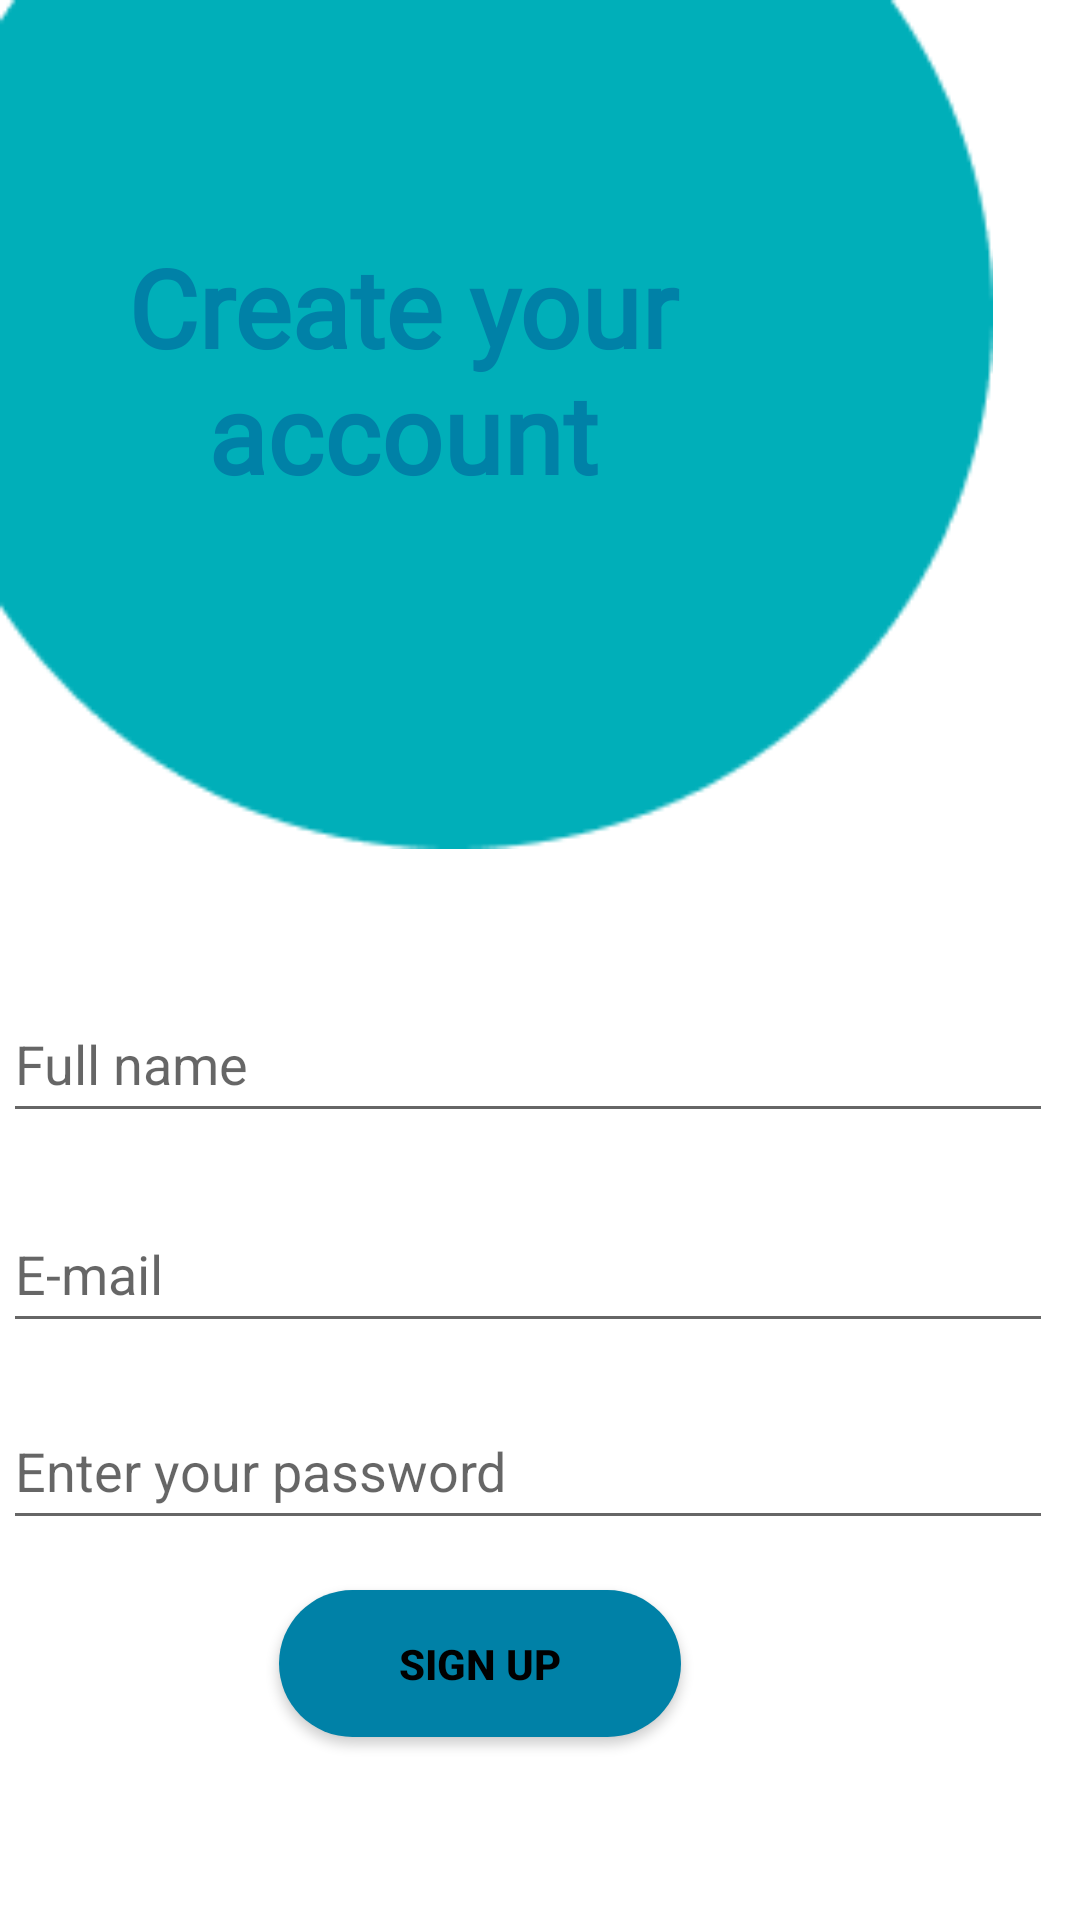

Write the Android layout XML for this screen, with the resource values it uses.
<!-- AndroidManifest.xml: application theme Theme.AppContest -->
<!-- res/layout/activity_signup.xml -->
<?xml version="1.0" encoding="utf-8"?>
<androidx.constraintlayout.widget.ConstraintLayout xmlns:android="http://schemas.android.com/apk/res/android"
    xmlns:app="http://schemas.android.com/apk/res-auto"
    xmlns:tools="http://schemas.android.com/tools"
    android:layout_width="match_parent"
    android:layout_height="match_parent"
    tools:context=".signup">

    <View
        android:id="@+id/signup"
        android:layout_width="331dp"
        android:layout_height="283dp"
        android:layout_alignParentLeft="true"
        android:layout_alignParentTop="true"
        android:background="@drawable/signup"
        app:layout_constraintBottom_toBottomOf="parent"
        app:layout_constraintEnd_toEndOf="parent"
        app:layout_constraintHorizontal_bias="0.0"
        app:layout_constraintStart_toStartOf="parent"
        app:layout_constraintTop_toTopOf="parent"
        app:layout_constraintVertical_bias="0.0" />

    <TextView
        android:id="@+id/createaccount"
        android:layout_width="247dp"
        android:layout_height="96dp"
        android:layout_alignParentLeft="true"
        android:layout_alignParentTop="true"
        android:fontFamily="@font/zillaslab_regular"
        android:gravity="center_horizontal|top"
        android:text="Create your account"
        android:textColor="@color/OneHealth"
        android:textSize="36dp"
        android:textStyle="bold"
        app:layout_constraintBottom_toBottomOf="@+id/signup"
        app:layout_constraintEnd_toEndOf="parent"
        app:layout_constraintHorizontal_bias="0.097"
        app:layout_constraintStart_toStartOf="parent"
        app:layout_constraintTop_toTopOf="@+id/signup"
        app:layout_constraintVertical_bias="0.417" />

    <EditText
        android:id="@+id/editText"
        android:layout_width="350dp"
        android:layout_height="49dp"
        android:hint="Full name"
        android:textColor="@color/OneHealth"
        app:layout_constraintBottom_toBottomOf="parent"
        app:layout_constraintEnd_toEndOf="parent"
        app:layout_constraintHorizontal_bias="0.095"
        app:layout_constraintStart_toStartOf="parent"
        app:layout_constraintTop_toBottomOf="@+id/signup"
        app:layout_constraintVertical_bias="0.148" />

    <EditText
        android:id="@+id/editText2"
        android:layout_width="350dp"
        android:layout_height="49dp"
        android:hint="E-mail"
        android:textColor="@color/OneHealth"
        app:layout_constraintBottom_toBottomOf="parent"
        app:layout_constraintEnd_toEndOf="parent"
        app:layout_constraintHorizontal_bias="0.098"
        app:layout_constraintStart_toStartOf="parent"
        app:layout_constraintTop_toBottomOf="@+id/editText"
        app:layout_constraintVertical_bias="0.099" />

    <EditText
        android:id="@+id/editText3"
        android:layout_width="350dp"
        android:layout_height="49dp"
        android:hint="Enter your password"
        android:textColor="@color/OneHealth"
        app:layout_constraintBottom_toBottomOf="parent"
        app:layout_constraintEnd_toEndOf="parent"
        app:layout_constraintHorizontal_bias="0.098"
        app:layout_constraintStart_toStartOf="parent"
        app:layout_constraintTop_toBottomOf="@+id/editText2"
        app:layout_constraintVertical_bias="0.117" />

    <Button
        android:layout_width="134dp"
        android:layout_height="49dp"
        android:background="@drawable/curvebutton"
        android:text="Sign up"
        android:textColor="@color/black"
        android:textStyle="bold"
        app:layout_constraintBottom_toBottomOf="parent"
        app:layout_constraintEnd_toEndOf="parent"
        app:layout_constraintHorizontal_bias="0.412"
        app:layout_constraintStart_toStartOf="parent"
        app:layout_constraintTop_toBottomOf="@+id/editText3"
        app:layout_constraintVertical_bias="0.214" />


</androidx.constraintlayout.widget.ConstraintLayout>
<!-- resources referenced by this layout -->
<resources>
  <color name="OneHealth">#0081A7</color>
  <color name="black">#FF000000</color>
  <!-- drawable curvebutton (drawable) -->
  <?xml version="1.0" encoding="utf-8"?>
  
  <shape
          xmlns:android="http://schemas.android.com/apk/res/android"
          android:shape="rectangle">
      <solid android:color="@color/OneHealth"></solid>
          <corners android:radius="66dp"></corners>
  
  
  
  
      </shape>
  <!-- drawable signup: png bitmap (drawable, 2651 bytes) -->
  <style name="Theme.AppContest" parent="Theme.MaterialComponents.DayNight.DarkActionBar">
          
          <item name="colorPrimary">@color/purple_500</item>
          <item name="colorPrimaryVariant">@color/purple_700</item>
          <item name="colorOnPrimary">@color/white</item>
          
          <item name="colorSecondary">@color/teal_200</item>
          <item name="colorSecondaryVariant">@color/teal_700</item>
          <item name="colorOnSecondary">@color/black</item>
          
          <item name="android:statusBarColor" tools:targetApi="l">?attr/colorPrimaryVariant</item>
          
      </style>
  <color name="purple_500">#FF6200EE</color>
  <color name="purple_700">#FF3700B3</color>
  <color name="white">#FFFFFFFF</color>
  <color name="teal_200">#0FC4B9</color>
  <color name="teal_700">#FF018786</color>
</resources>
